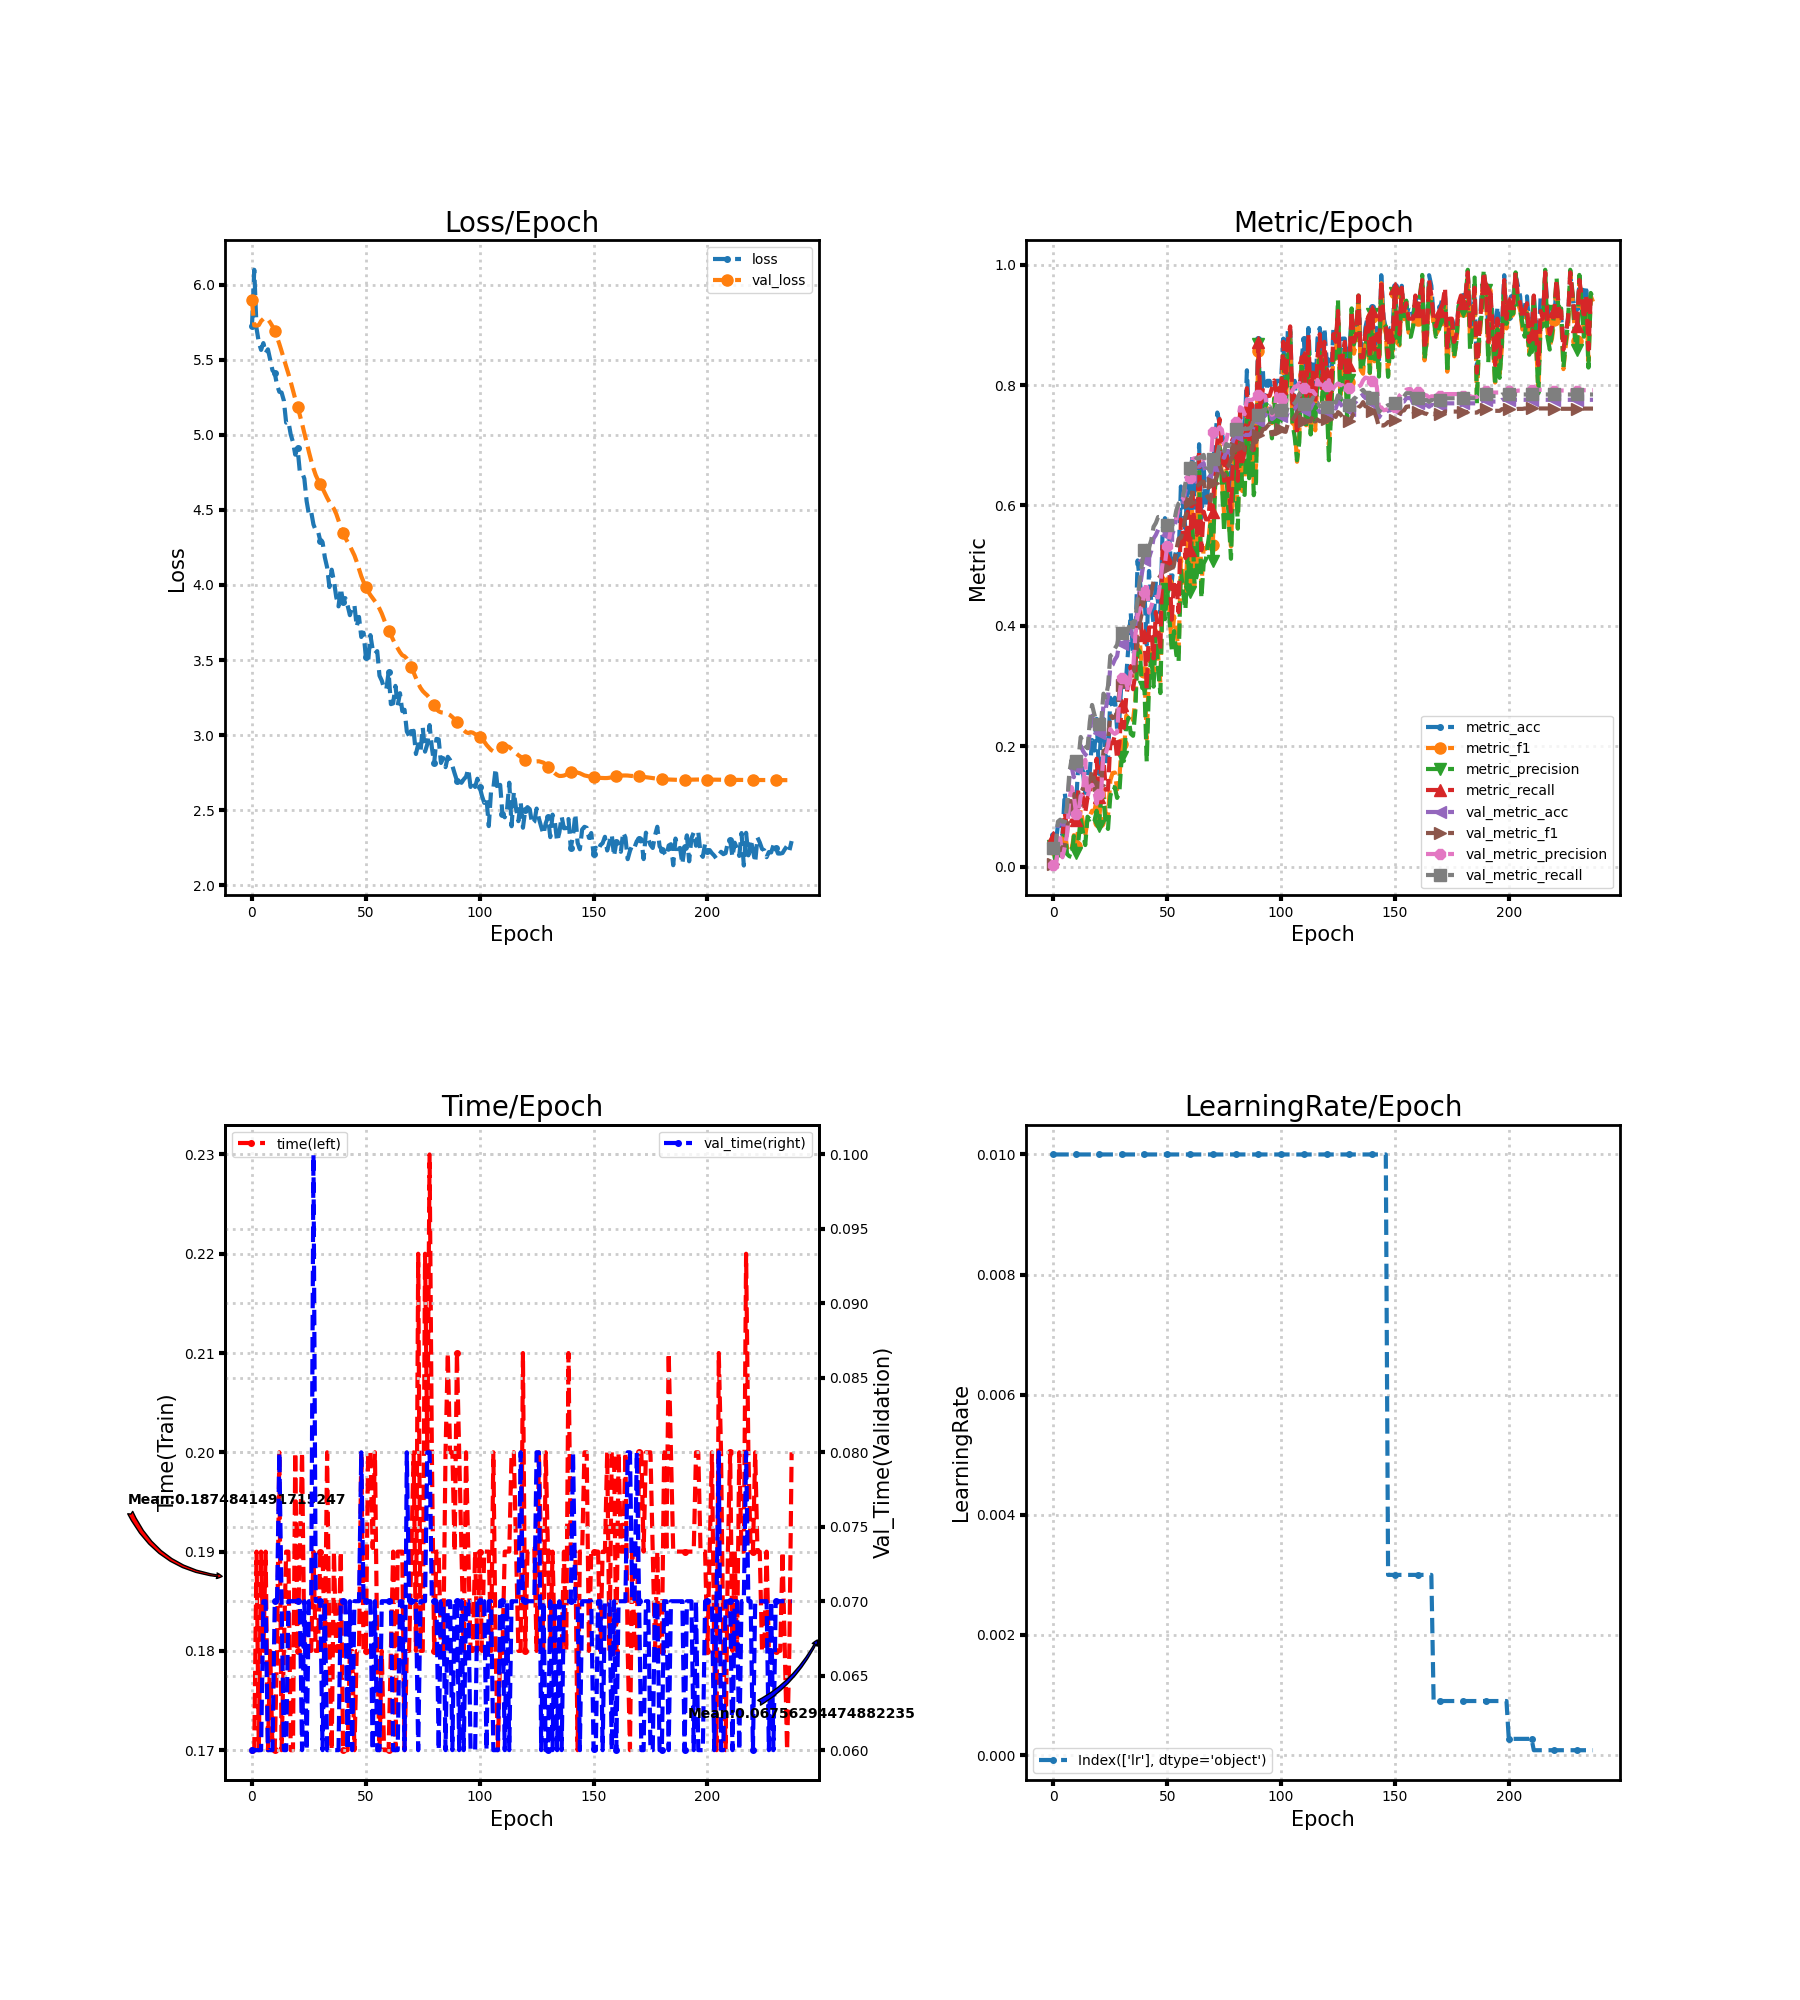

Data behind this chart, as committed beside it:
loss, metric_acc, metric_f1, metric_precision, metric_recall, time, lr, val_loss, val_metric_acc, val_metric_f1, val_metric_precision, val_metric_recall, val_time
5.725, 0.05263, 0.03, 0.03403, 0.05, 0.17, 0.01, 5.896, 0.03207, 0.005193, 0.00347, 0.03125, 0.06
6.099, 0.03509, 0.01036, 0.00641, 0.03846, 0.17, 0.01, 5.729, 0.03207, 0.003766, 0.002081, 0.03438, 0.06
5.709, 0.07018, 0.04151, 0.03718, 0.05128, 0.19, 0.01, 5.727, 0.06997, 0.02971, 0.02748, 0.075, 0.06
5.617, 0.07018, 0.02621, 0.01862, 0.05128, 0.17, 0.01, 5.731, 0.07289, 0.03437, 0.04754, 0.07812, 0.06
5.565, 0.05263, 0.03932, 0.03526, 0.05128, 0.19, 0.01, 5.758, 0.06997, 0.02454, 0.01579, 0.075, 0.06
5.611, 0.1228, 0.06064, 0.06235, 0.08974, 0.18, 0.01, 5.772, 0.06997, 0.03708, 0.03255, 0.075, 0.07
5.545, 0.08772, 0.03121, 0.0212, 0.0641, 0.19, 0.01, 5.779, 0.09329, 0.05631, 0.05343, 0.1, 0.07
5.569, 0.08772, 0.02699, 0.01766, 0.0641, 0.17, 0.01, 5.769, 0.1458, 0.1046, 0.1108, 0.1562, 0.06
5.5, 0.1053, 0.02618, 0.01624, 0.07692, 0.18, 0.01, 5.748, 0.1662, 0.1277, 0.1323, 0.1781, 0.06
5.43, 0.1053, 0.05248, 0.05092, 0.07692, 0.17, 0.01, 5.723, 0.1487, 0.1195, 0.1182, 0.1594, 0.06
5.41, 0.1053, 0.035, 0.0232, 0.07692, 0.17, 0.01, 5.689, 0.1633, 0.1028, 0.08768, 0.175, 0.07
5.332, 0.1754, 0.06447, 0.04359, 0.1282, 0.18, 0.01, 5.65, 0.1662, 0.09793, 0.08982, 0.1781, 0.07
5.287, 0.1754, 0.09512, 0.08034, 0.1282, 0.2, 0.01, 5.606, 0.2012, 0.1326, 0.1172, 0.2156, 0.08
5.281, 0.1579, 0.07399, 0.05726, 0.1154, 0.17, 0.01, 5.557, 0.1924, 0.129, 0.1218, 0.2062, 0.07
5.228, 0.1228, 0.05065, 0.03609, 0.08974, 0.18, 0.01, 5.505, 0.1866, 0.1373, 0.1778, 0.2, 0.06
5.081, 0.1579, 0.07945, 0.08315, 0.1154, 0.19, 0.01, 5.455, 0.1837, 0.123, 0.1155, 0.1969, 0.06
5.089, 0.1579, 0.08431, 0.07863, 0.1154, 0.19, 0.01, 5.406, 0.2245, 0.1434, 0.1327, 0.2406, 0.07
5.003, 0.2105, 0.09307, 0.08097, 0.1538, 0.17, 0.01, 5.353, 0.2507, 0.1594, 0.1362, 0.2687, 0.07
4.952, 0.193, 0.09188, 0.07509, 0.141, 0.17, 0.01, 5.295, 0.2362, 0.1434, 0.1263, 0.2531, 0.07
4.868, 0.2456, 0.1112, 0.09304, 0.1795, 0.2, 0.01, 5.239, 0.2245, 0.1331, 0.1047, 0.2406, 0.07
4.914, 0.1579, 0.07428, 0.06801, 0.1154, 0.18, 0.01, 5.187, 0.2216, 0.1364, 0.1216, 0.2375, 0.07
4.755, 0.2281, 0.1175, 0.1172, 0.1667, 0.19, 0.01, 5.132, 0.2245, 0.1393, 0.1255, 0.2406, 0.07
4.75, 0.2456, 0.127, 0.1135, 0.1795, 0.2, 0.01, 5.074, 0.2682, 0.1927, 0.1908, 0.2875, 0.06
4.708, 0.1754, 0.08777, 0.07156, 0.1282, 0.18, 0.01, 5.011, 0.2624, 0.1933, 0.1879, 0.2812, 0.07
4.558, 0.1754, 0.08382, 0.06282, 0.1282, 0.18, 0.01, 4.951, 0.2828, 0.2074, 0.201, 0.3003, 0.06
4.47, 0.2807, 0.1434, 0.117, 0.2051, 0.18, 0.01, 4.886, 0.3324, 0.253, 0.2288, 0.3503, 0.07
4.487, 0.2632, 0.1557, 0.1329, 0.2051, 0.18, 0.01, 4.828, 0.3353, 0.2469, 0.2234, 0.3531, 0.07
4.403, 0.2807, 0.1565, 0.1317, 0.2179, 0.19, 0.01, 4.776, 0.344, 0.2486, 0.2208, 0.3625, 0.1
4.364, 0.2281, 0.1285, 0.1143, 0.1795, 0.18, 0.01, 4.731, 0.3499, 0.2564, 0.223, 0.3688, 0.07
4.358, 0.2456, 0.1476, 0.1244, 0.2051, 0.18, 0.01, 4.699, 0.3732, 0.2913, 0.2836, 0.3917, 0.06999
4.294, 0.3158, 0.2038, 0.1821, 0.2692, 0.19, 0.01, 4.672, 0.3703, 0.3025, 0.3141, 0.3878, 0.07
4.285, 0.2982, 0.1882, 0.1759, 0.2308, 0.19, 0.01, 4.643, 0.3673, 0.304, 0.3108, 0.3833, 0.06
4.184, 0.3158, 0.2509, 0.2359, 0.2821, 0.18, 0.01, 4.612, 0.3703, 0.3057, 0.3054, 0.3865, 0.07
4.117, 0.3684, 0.2544, 0.2474, 0.3077, 0.2, 0.01, 4.581, 0.379, 0.3071, 0.2917, 0.3955, 0.06
3.986, 0.4211, 0.2543, 0.2209, 0.3333, 0.18, 0.01, 4.553, 0.3936, 0.3239, 0.3234, 0.4104, 0.06
4.102, 0.3509, 0.2433, 0.2175, 0.2949, 0.17, 0.01, 4.528, 0.3819, 0.316, 0.3248, 0.3976, 0.06
4.026, 0.3684, 0.2774, 0.2594, 0.3205, 0.19, 0.01, 4.507, 0.3965, 0.3423, 0.384, 0.4115, 0.06
3.92, 0.5088, 0.3713, 0.3616, 0.4359, 0.18, 0.01, 4.474, 0.4315, 0.3763, 0.4163, 0.4451, 0.06
3.858, 0.4737, 0.3749, 0.3564, 0.4359, 0.18, 0.01, 4.429, 0.4636, 0.4058, 0.4284, 0.4781, 0.06
3.977, 0.4386, 0.3179, 0.297, 0.3718, 0.19, 0.01, 4.386, 0.4898, 0.4241, 0.4325, 0.5052, 0.07
3.888, 0.4561, 0.3233, 0.2983, 0.3846, 0.17, 0.01, 4.346, 0.5102, 0.4471, 0.4565, 0.5267, 0.07001
3.912, 0.3684, 0.2122, 0.1744, 0.2949, 0.17, 0.01, 4.313, 0.516, 0.4509, 0.4726, 0.533, 0.07
3.863, 0.4912, 0.3265, 0.3009, 0.3974, 0.17, 0.01, 4.286, 0.5131, 0.4431, 0.422, 0.5302, 0.06
3.799, 0.4386, 0.365, 0.3526, 0.3974, 0.18, 0.01, 4.26, 0.5248, 0.4556, 0.4322, 0.5427, 0.07
3.853, 0.4035, 0.3128, 0.2991, 0.3462, 0.18, 0.01, 4.228, 0.5452, 0.4739, 0.4456, 0.5646, 0.06
3.865, 0.4737, 0.3923, 0.3889, 0.4231, 0.17, 0.01, 4.197, 0.551, 0.477, 0.4483, 0.5708, 0.07
3.723, 0.4386, 0.3501, 0.3265, 0.3974, 0.18, 0.01, 4.154, 0.5598, 0.4784, 0.4472, 0.5809, 0.07
3.787, 0.4211, 0.305, 0.2885, 0.359, 0.18, 0.01, 4.105, 0.5598, 0.4828, 0.4741, 0.5806, 0.07
3.654, 0.5614, 0.4807, 0.4663, 0.5385, 0.2, 0.01, 4.058, 0.5598, 0.4934, 0.5057, 0.5795, 0.08
3.682, 0.5789, 0.4424, 0.4111, 0.5, 0.18, 0.01, 4.021, 0.5539, 0.4913, 0.5033, 0.5708, 0.07
3.521, 0.5614, 0.4711, 0.4611, 0.5128, 0.18, 0.01, 3.986, 0.551, 0.4954, 0.5332, 0.567, 0.07
3.487, 0.5439, 0.4231, 0.4103, 0.4872, 0.2, 0.01, 3.957, 0.5481, 0.4947, 0.5474, 0.5628, 0.07
3.666, 0.4737, 0.3667, 0.3611, 0.4103, 0.2, 0.01, 3.933, 0.551, 0.4921, 0.5691, 0.5653, 0.07
3.571, 0.5088, 0.416, 0.3915, 0.4744, 0.1904, 0.01, 3.912, 0.5598, 0.5025, 0.5692, 0.5726, 0.06
3.542, 0.5263, 0.3933, 0.3521, 0.4744, 0.2, 0.01, 3.892, 0.5802, 0.5262, 0.5751, 0.592, 0.07
3.56, 0.5088, 0.3553, 0.3402, 0.4231, 0.18, 0.01, 3.871, 0.5918, 0.5448, 0.6056, 0.6035, 0.06
3.396, 0.6316, 0.5122, 0.4927, 0.5769, 0.17, 0.01, 3.842, 0.5948, 0.5464, 0.6075, 0.6062, 0.06
3.363, 0.5965, 0.4838, 0.4551, 0.5513, 0.18, 0.01, 3.81, 0.6035, 0.5597, 0.6109, 0.616, 0.07
3.314, 0.5614, 0.4382, 0.4269, 0.5128, 0.17, 0.01, 3.769, 0.6239, 0.582, 0.6425, 0.6372, 0.07
3.306, 0.6491, 0.5419, 0.5235, 0.5897, 0.17, 0.01, 3.73, 0.6356, 0.5944, 0.6427, 0.6486, 0.07
... 178 more rows
